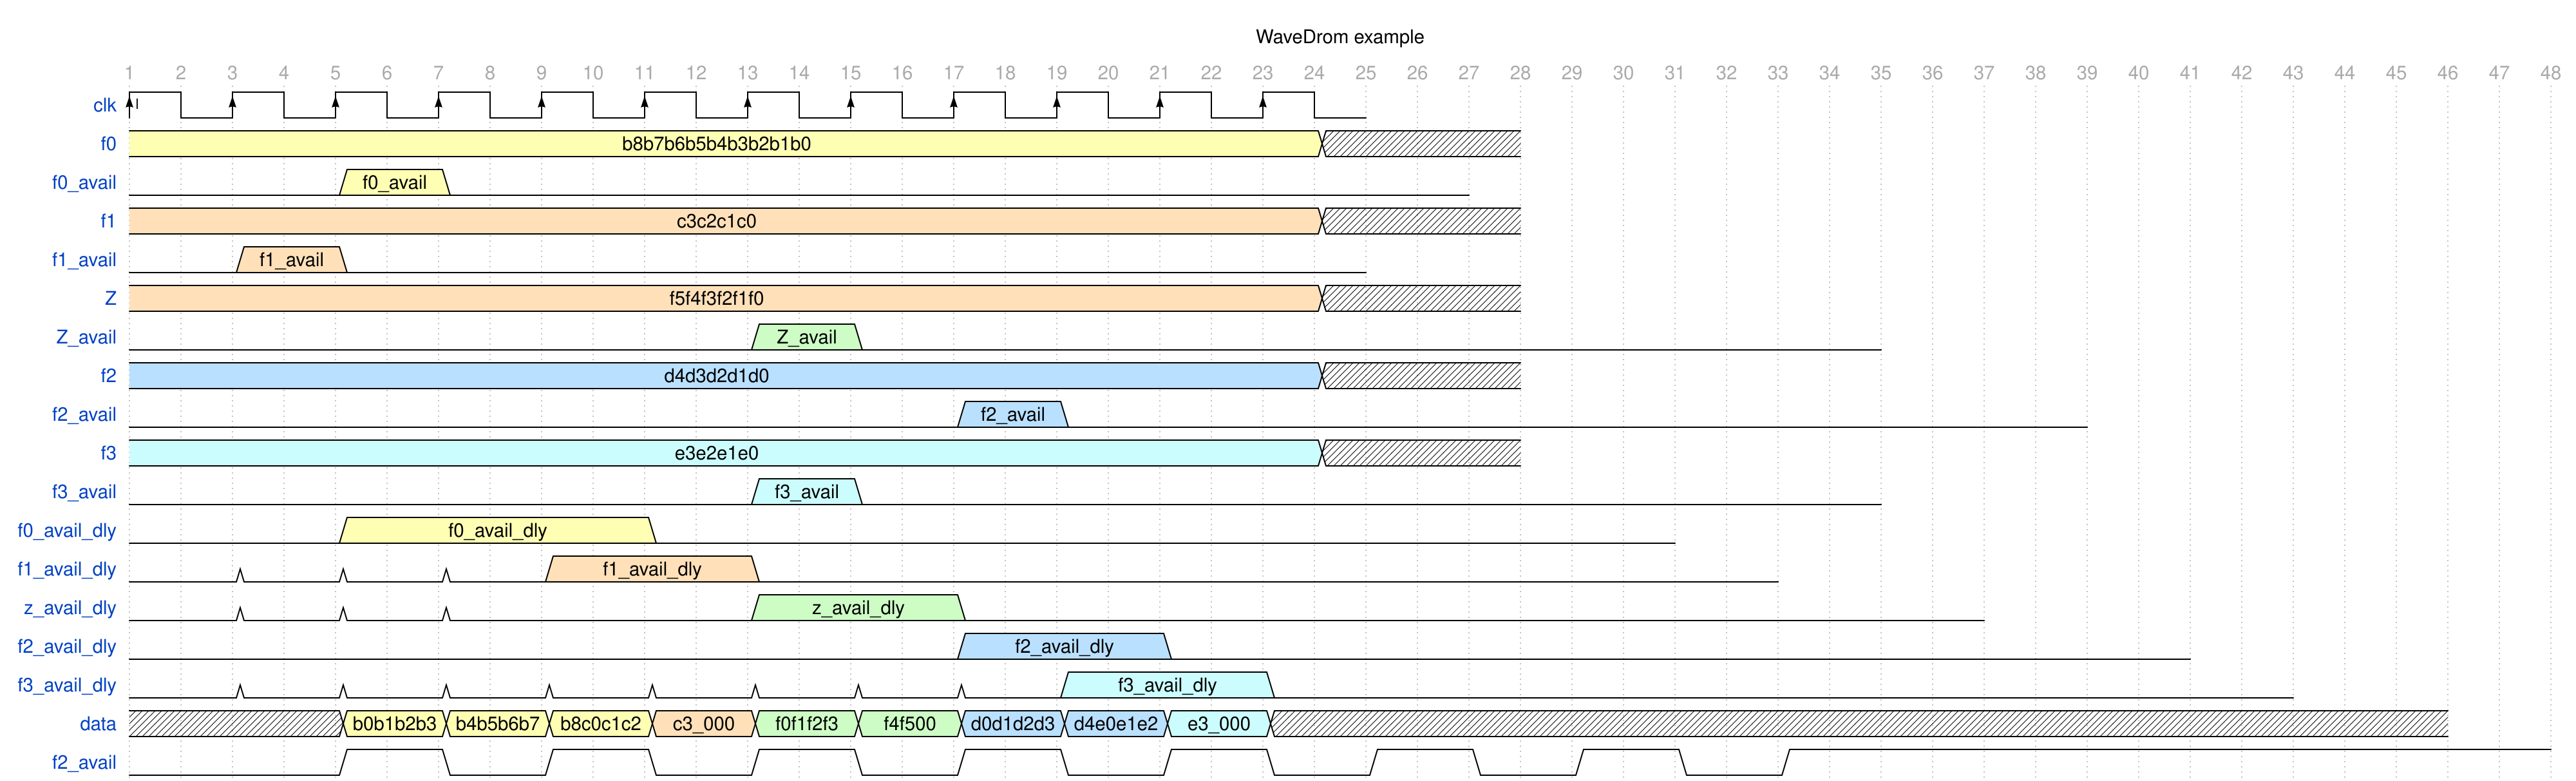

Reproduce this timing diagram as a WaveDrom spec.

{
   head:{
   text:'WaveDrom example',
   tick:1,
   every:1
 },
 signal: [
   
    {name: 'clk', wave: 'P...........', period: 2, phase: 0, node: 'l'},
    {name:'f0',        wave: '3......................x...', data: 'b8b7b6b5b4b3b2b1b0' },
    {name:'f0_avail',        wave: '0...3.0...................', data: 'f0_avail'},
 
    {name:'f1',        wave: '4......................x...', data: 'c3c2c1c0' },
    {name:'f1_avail',        wave: '0.4.0...................', data: 'f1_avail' },
     {name:'Z',        wave: '4......................x...', data: 'f5f4f3f2f1f0' },
    {name:'Z_avail',        wave: '0...........7.0...................', data: 'Z_avail' },
    {name:'f2',        wave: '5......................x...', data: 'd4d3d2d1d0' },
    {name:'f2_avail',        wave: '0...............5.0...................', data: 'f2_avail'},
    {name:'f3',        wave: '6......................x...', data: 'e3e2e1e0' },
    {name:'f3_avail',        wave: '0...........6.0...................', data: 'f3_avail'},
    {name:'f0_avail_dly',        wave: '0...3.....0...................', data: 'f0_avail_dly' },
    {name:'f1_avail_dly',        wave: '0.0.0.0.4...0...................', data: 'f1_avail_dly'},
   {name:'z_avail_dly',        wave: '0.0.0.0.....7...0...................', data: 'z_avail_dly'},
    {name:'f2_avail_dly',        wave: '0...............5...0...................', data: 'f2_avail_dly' },
    {name:'f3_avail_dly',        wave: '0.0.0.0.0.0.0.0.0.6...0...................', data: 'f3_avail_dly' },
    {name:'data',        wave: 'x...3.3.3.4.7.7.5.5.6.x..................x...', data: 'b0b1b2b3 b4b5b6b7 b8c0c1c2  c3_000 f0f1f2f3 f4f500 d0d1d2d3 d4e0e1e2 e3_000'},
    {name:'f2_avail',        wave: '0...1.0.1.0.1.0.1.0.1.0.1.0.1.0.1..............'},
   
  
  	//{name: 'sclk', wave: 'P........', period : 2,  },
   //{name: 'sclk', wave: 'P........', period : 2, phase: 0 },
   /*{name: 'srcp_o', wave: 'P..', period: 16, node: 'l'},
   {name: 'srcp_o', wave: 'N..', period: 16, phase: 8, node: '.c'},
    {name: 'srcn_o', wave: 'N..', period: 16, node: '.d'},
    {name: 'srcp_o', wave: 'P..', period: 16, node: '..e'},*/
  /* {name: 'uclock', wave: 'lH.....l.........H.....l.........Hnhlhl'},
   {name: 'DUT_clk', wave: '0Pl.Pl...Pl.Pl...P', period: 2, phase: 1},
   {name:'ena1',        wave: '10.............1.0.............1.0.' },
   {name:'ena2',        wave: '0....1.0.............1.0.............1.0.' },
   {name: 'DUT_clk', wave: 'P................', period: 2, phase: 0, node: '0.12345'},
   {name:'data (@ Q pin)',        wave: '3.......4.......5.......6...x...', data: 'd0 d1 d2 d3' },
    {name: 'capture clock', wave: 'P....................', period: 4, phase: 0, node: '.........c'},
   //{name: 'genclk', wave: 'P..', period: 16}, 
   {name:'data (@ D pin)',        wave: 'x3.......4.......5.......6...x...', phase: -2.5, data: 'd0 d1 d2 d3' },
   {name: 'capture clock(@ C pin)', wave: 'P................', period: 4, phase: 2, node: '...d.e'},
  // {name:'data (@ D pin)',        wave: 'x3.......4.......5.......6...x...', phase: -3, data: 'd0 d1 d2 d3' },
   // {name: 'sclk', wave: 'P................', period: 2, node: '........e'*/
 
  ],
  
 edge: [
    //'0~>d',
    '1~>e',
    '1~>d',
    //'d~>e'
 ],
 
 }











  /*{name: 'srcp_o', wave: 'N....', period: 16, phase: 0, node: 'l'},
  //{name: 'srcn_o', wave: 'P....', period: 16, phase: 0, node: '.c'},
  //{name:'d',        wave: '3...4...5...6...x...', data: 'd1 d2 d3 d4' },
  //{name: 'GE', wave: "0.1.0.1.0.1.0.1.0.1." },
  //{name:'LDn',        wave: '.|23...4...5...6...x.', data: 'd1 d2 d3 d4', phase: 1 },
  //{name:'',        wave: '9...................', data: 'FF_Mux_Model'},
  //{name: 'sclk', wave: 'p...................'},
  //{name:'d',        wave: '3...4...5...6...x...', data: 'd1 d2 d3 d4' },
  //{name:'FF(q)',        wave: '2..3...4...5...6...x', data: 'N/A d1 d2 d3 d4' },
  //{name: 'GE', wave: "0.1.0.1.0.1.0.1.0.1." },
  //{name:'Mux(out)',        wave: '.|23...4...5...6...x.', data: 'd1 d2 d3 d4', phase: 1 },
  
  //{name:'',        wave: '2...................', data: ''},
  //{name:'',        wave: '2...................', data: ''},
  //{name:'',        wave: '9...................', data: 'Latch_Model(LD)'},
  //{name: 'sclk', wave: 'p...................'},
  //{name: 'genclk', wave: 'p....', period: 4},
  //{name:'d',        wave: '3...4...5...6...x...', data: 'd1 d2 d3 d4' },
  //{name: 'GE', wave: "1.0.1.0.1.0.1.0.1.0." },
  // {name:'LDn',        wave: '3....4...5...6...x...', data: 'd1 d2 d3 d4', phase: 1 },
  //{name:'',        wave: '9...................', data: 'FF_Mux_Model'},
  //{name: 'sclk', wave: 'p...................'},
  //{name:'d',        wave: '3...4...5...6...x...', data: 'd1 d2 d3 d4' },
  //{name:'FF(q)',        wave: 'x3...4...5...6...x..', data: 'd1 d2 d3 d4' },
  //{name: 'GE', wave: "1.0.1.0.1.0.1.0.1.0." },
  //{name:'Mux(out)',        wave: '3....4...5...6...x..0', data: 'd1 d2 d3 d4', phase: 1 }],*/